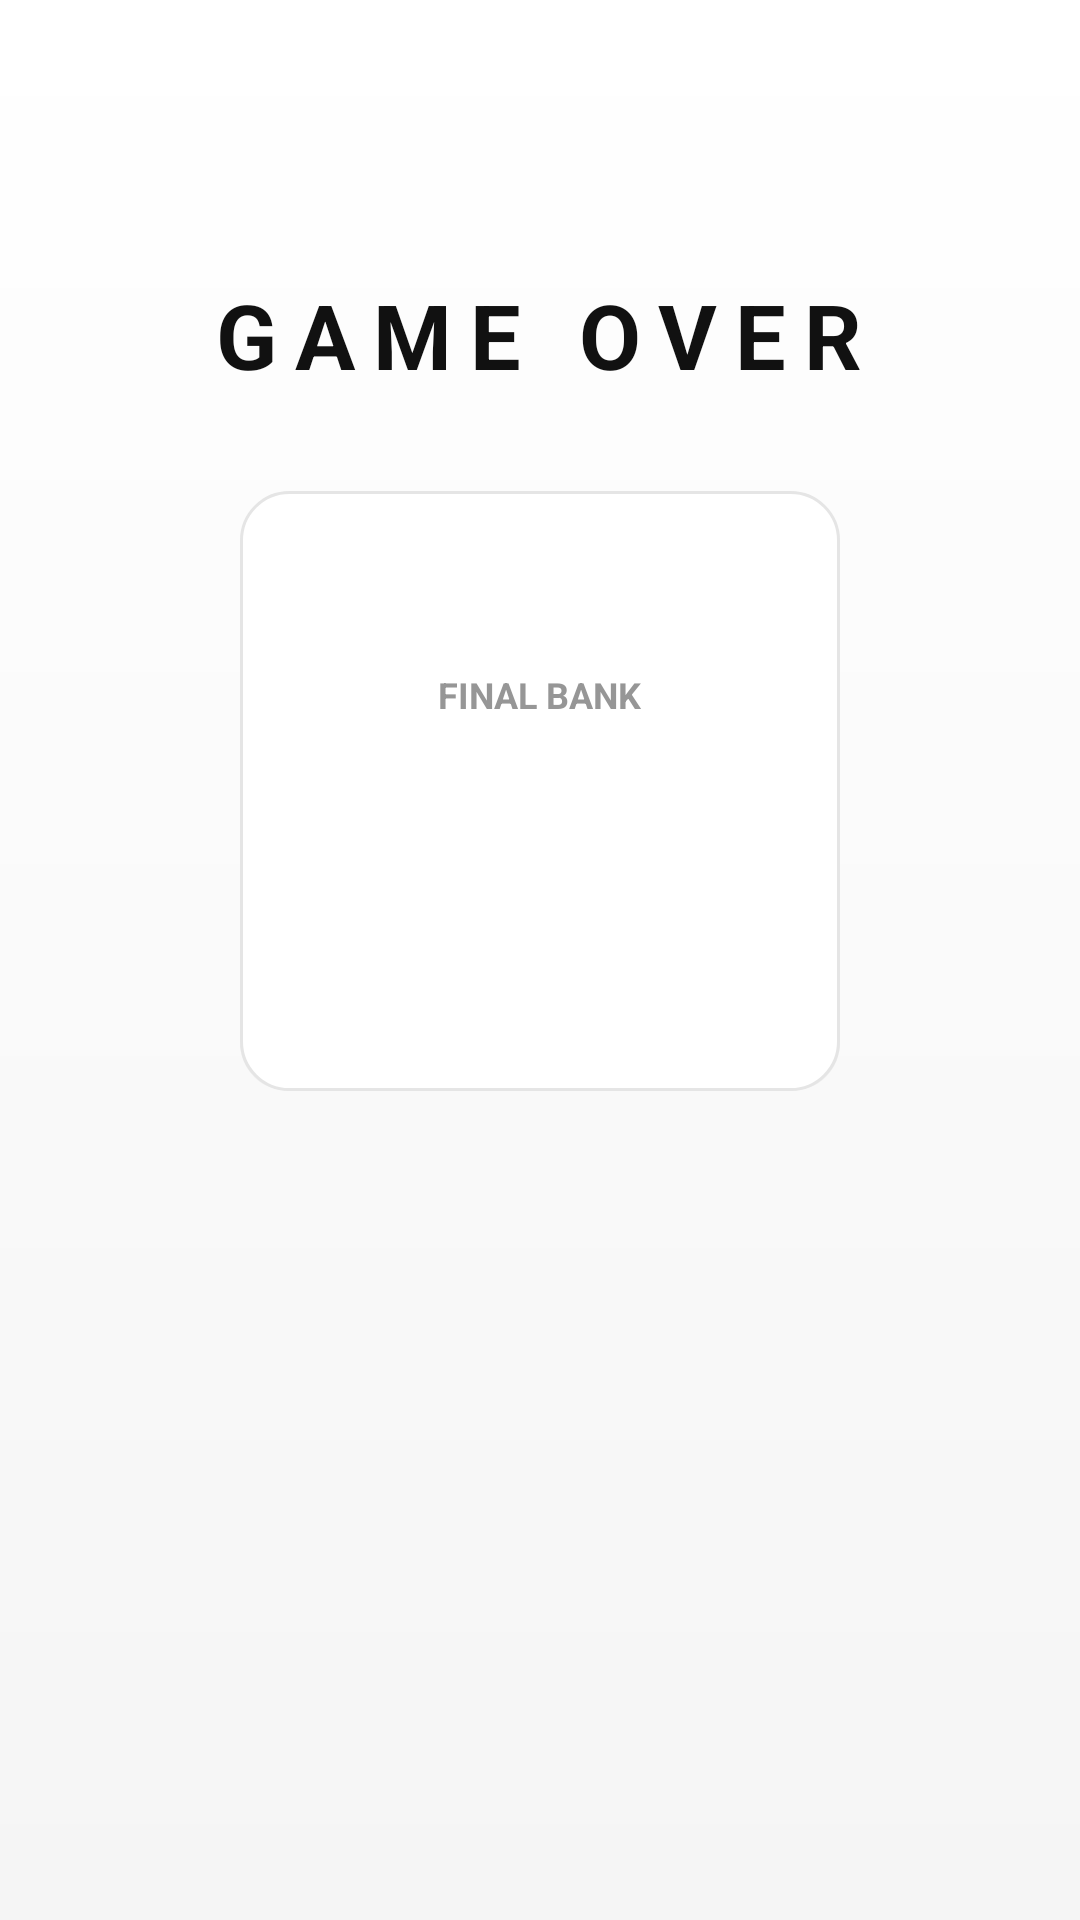

Layout XML and referenced resources for this Android screen:
<!-- AndroidManifest.xml: application theme Theme.InvestmentGame -->
<!-- res/layout/activity_game_over.xml -->
<?xml version="1.0" encoding="utf-8"?>
<LinearLayout xmlns:android="http://schemas.android.com/apk/res/android"
    android:layout_width="match_parent"
    android:layout_height="match_parent"
    android:background="@drawable/main_background"
    android:gravity="center"
    android:orientation="vertical"
    android:padding="16dp">

    <TextView
        android:layout_width="wrap_content"
        android:layout_height="wrap_content"
        android:letterSpacing="0.2"
        android:text="@string/game_over"
        android:textColor="@color/text_primary"
        android:textSize="30sp"
        android:textStyle="bold" />

    <LinearLayout
        android:layout_width="200dp"
        android:layout_height="200dp"
        android:layout_marginTop="32dp"
        android:background="@drawable/glass_pane"
        android:gravity="center"
        android:orientation="vertical">

        <TextView
            android:layout_width="wrap_content"
            android:layout_height="wrap_content"
            android:alpha="0.75"
            android:text="@string/final_bank"
            android:textColor="@color/text_muted"
            android:textSize="12sp"
            android:textStyle="bold" />

        <TextView
            android:id="@+id/bank"
            android:layout_width="wrap_content"
            android:layout_height="wrap_content"
            android:textColor="@color/accent_green"
            android:textSize="48sp"
            android:textStyle="bold" />
    </LinearLayout>

    <LinearLayout
        android:id="@+id/post_game_container"
        android:layout_width="match_parent"
        android:layout_height="wrap_content"
        android:layout_marginTop="24dp"
        android:gravity="center_horizontal"
        android:orientation="vertical"
        android:visibility="invisible">

        <TextView
            android:id="@+id/questionnaire_message"
            android:layout_width="wrap_content"
            android:layout_height="wrap_content"
            android:gravity="center"
            android:text="@string/questionnaire_prompt"
            android:textColor="@color/text_secondary"
            android:textSize="16sp" />

        <TextView
            android:id="@+id/next_game_message"
            android:layout_width="wrap_content"
            android:layout_height="wrap_content"
            android:layout_marginTop="3dp"
            android:gravity="center"
            android:text="@string/questionnaire_next_game"
            android:textColor="@color/text_muted"
            android:textSize="15sp"
            android:visibility="visible" />

        <Button
            android:id="@+id/finish_game_over"
            android:layout_width="260dp"
            android:layout_height="wrap_content"
            android:layout_marginTop="24dp"
            android:background="@drawable/button_primary"
            android:paddingTop="14dp"
            android:paddingBottom="14dp"
            android:stateListAnimator="@animator/button_press"
            android:text="@string/button_back_to_start"
            android:textAllCaps="false"
            android:textColor="@color/white"
            android:textSize="20sp"
            android:textStyle="normal"
            android:visibility="visible" />
    </LinearLayout>

</LinearLayout>
<!-- resources referenced by this layout -->
<resources>
  <color name="accent_green">#16783B</color>
  <color name="text_muted">#737373</color>
  <color name="text_primary">#111111</color>
  <color name="text_secondary">#404040</color>
  <color name="white">#FFFFFFFF</color>
  <!-- drawable button_primary (drawable) -->
  <?xml version="1.0" encoding="utf-8"?>
  <selector xmlns:android="http://schemas.android.com/apk/res/android">
      <item android:state_pressed="true">
          <shape android:shape="rectangle">
              <corners android:radius="12dp" />
              <solid android:color="#000000" />
          </shape>
      </item>
      <item>
          <shape android:shape="rectangle">
              <corners android:radius="12dp" />
              <solid android:color="#111111" />
          </shape>
      </item>
  </selector>
  <!-- drawable glass_pane (drawable) -->
  <?xml version="1.0" encoding="utf-8"?>
  <layer-list xmlns:android="http://schemas.android.com/apk/res/android">
      <item android:top="1dp">
          <shape android:shape="rectangle">
              <corners android:radius="16dp" />
              <solid android:color="@color/surface_shadow" />
          </shape>
      </item>
  
      <item>
          <shape android:shape="rectangle">
              <corners android:radius="16dp" />
              <solid android:color="@color/surface_white" />
              <stroke
                  android:width="1dp"
                  android:color="@color/surface_stroke" />
          </shape>
      </item>
  </layer-list>
  <!-- drawable main_background (drawable) -->
  <?xml version="1.0" encoding="utf-8"?>
  <shape xmlns:android="http://schemas.android.com/apk/res/android"
      android:shape="rectangle">
      <gradient
          android:angle="270"
          android:startColor="@color/bg_top"
          android:centerColor="@color/bg_mid"
          android:endColor="@color/bg_bottom" />
  </shape>
  <string name="button_back_to_start">Back to Start</string>
  <string name="final_bank">FINAL BANK</string>
  <string name="game_over">GAME OVER</string>
  <string name="questionnaire_next_game">When done, tap the button below to start the next game.</string>
  <string name="questionnaire_prompt">Please fill in the questionnaire before continuing.</string>
  <style name="Theme.InvestmentGame" parent="Base.Theme.InvestmentGame" />
  <color name="surface_shadow">#0A000000</color>
  <color name="surface_white">#FFFFFFFF</color>
  <color name="surface_stroke">#E5E5E5</color>
  <color name="bg_top">#FFFFFF</color>
  <color name="bg_mid">#FAFAFA</color>
  <color name="bg_bottom">#F5F5F5</color>
  <style name="Base.Theme.InvestmentGame" parent="Theme.Material3.DayNight.NoActionBar">
          
          
      </style>
</resources>
